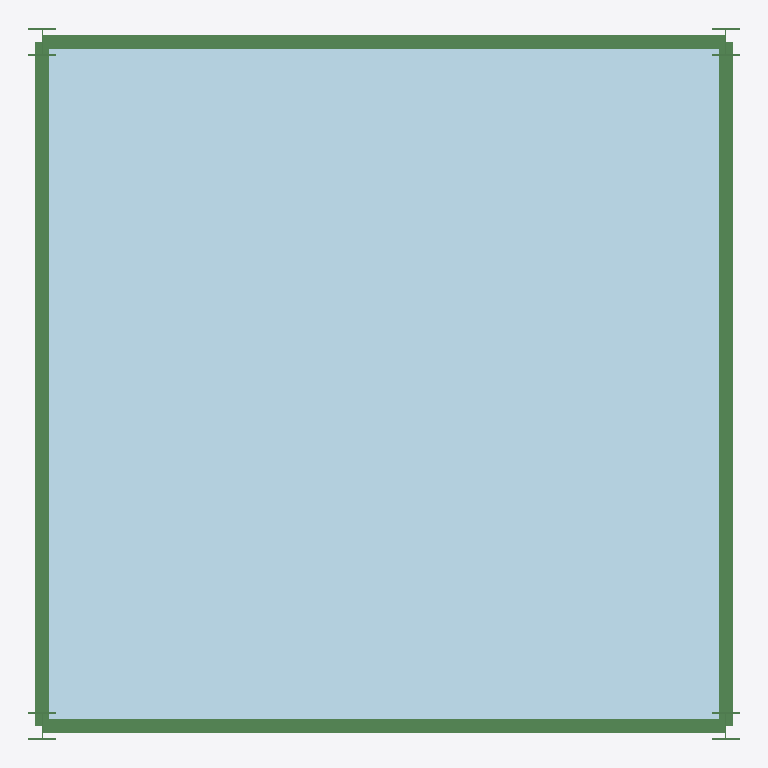
Plan cut of the same IFC building model at storey 'floor1' (level 0.00 m, cut at 1.40 m), seen from above with north up, elements coloured by IFC class: 8 beams (green), 1 plate (pale blue). Cut surfaces are drawn darker.
Extent 5.2 m × 5.2 m × 3.2 m (x, y, z). Storeys (3): A Simple Structure at 0.00 m; floor1 at 0.00 m; floor2 at 0.00 m. Elements (38): 36 IfcBeam, 2 IfcPlate.

HEADER;
FILE_DESCRIPTION(('ViewDefinition [CoordinationView]'),'2;1');
FILE_NAME('PoC-Stru.ifc','2022-10-08T17:28:57',(''),(''),'IfcOpenShell','IfcOpenShell','');
FILE_SCHEMA(('IFC4X1'));
ENDSEC;
DATA;
#20=IFCPROJECT('2mkOcLHouHxPFUv5utukF4',#5,'AdaProject',$,$,$,$,(#11),#19);
#31=IFCSITE('2mbRHtHouHxQldv5utukF4',#25,'PoC-Stru',$,$,#30,$,$,.ELEMENT.,$,$,$,$,$);
#42=IFCBUILDINGSTOREY('2mkOcMHouHxOFfv5utukF4',#25,'A Simple Structure',$,$,#41,$,$,.ELEMENT.,0.0);
#49=IFCBUILDINGSTOREY('2mkqGIHouHxRgwv5utukF4',#25,'floor1',$,$,#48,$,$,.ELEMENT.,0.0);
#56=IFCBUILDINGSTOREY('2nQQGIHouHxQ8Qv5utukF4',#25,'floor2',$,$,#55,$,$,.ELEMENT.,0.0);
#400=IFCPLATE('2mkqGJHouHxPrRv5utukF4',#25,'floor1_pl','floor1_pl',$,#384,#399,$,$);
#109=IFCBEAM('2mklOwHouHxPsxv5utukF4',#25,'bm1','IPE200','Beam',#105,#108,$,$);
#158=IFCBEAM('2mknq5HouHxQePv5utukF4',#25,'bm3','IPE200','Beam',#154,#157,$,$);
#134=IFCBEAM('2mknq3HouHxP5Jv5utukF4',#25,'bm2','IPE200','Beam',#130,#133,$,$);
#182=IFCBEAM('2mknq7HouHxO9zv5utukF4',#25,'bm4','IPE200','Beam',#178,#181,$,$);
#302=IFCBEAM('2nR8fzHouHxQOLv5utukF4',#25,'bm33','HEB200','Beam',#298,#301,$,$);
#327=IFCBEAM('2nRB4aHouHxRL4v5utukF4',#25,'bm34','HEB200','Beam',#323,#326,$,$);
#351=IFCBEAM('2nRFzwHouHxQZtv5utukF4',#25,'bm35','HEB200','Beam',#347,#350,$,$);
#375=IFCBEAM('2nRIPRHouHxQVCv5utukF4',#25,'bm36','HEB200','Beam',#371,#374,$,$);
ENDSEC;